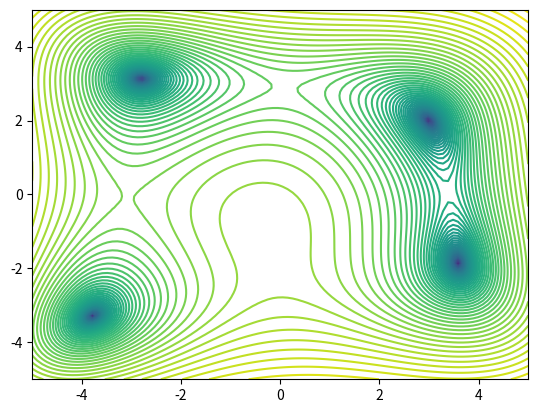

The script that saved this image:
import numpy as np
import matplotlib.pyplot as plt

def adjust_velocities(prev_velocities, inertia_weight, learn_factor1, learn_factor2, max_vel, time_step, p_best_positions, current_positions, global_best_pos):
    random_factor1 = np.random.rand()
    random_factor2 = np.random.rand()

    velocity_increment = (
        inertia_weight * prev_velocities +
        learn_factor1 * random_factor1 * ((p_best_positions - current_positions) / time_step) +
        learn_factor2 * random_factor2 * ((global_best_pos - current_positions) / time_step)
    )

    updated_velocities = np.minimum(velocity_increment, max_vel)
    return updated_velocities

def plot_contour(func, range_vals, const_a):
    x_vals = np.linspace(range_vals[0], range_vals[1], 100)
    y_vals = x_vals

    grid_x, grid_y = np.meshgrid(x_vals, y_vals)
    func_vals = func(grid_x, grid_y)
    log_vals = np.log(const_a + func_vals)
    
    plt.contour(grid_x, grid_y, log_vals, 100)
    plt.show()

def set_initial_positions(num_particles, num_vars, min_limit, max_limit):
    pos_array = min_limit + np.random.rand(num_particles, num_vars) * (max_limit - min_limit)
    return pos_array

def set_initial_velocities(num_particles, num_vars, min_limit, max_limit, coeff, time_step):
    velocity_span = coeff / time_step * (-(max_limit - min_limit) / 2 + np.random.rand(num_particles, num_vars) * (max_limit - min_limit))
    return velocity_span

def objective_function(x, y):
    return (x**2 + y - 11)**2 + (x + y**2 - 7)**2

def run_pso():
    num_particles = 30
    num_variables = 2
    lower_bound = -5
    upper_bound = 5
    coefficient = 1
    time_increment = 1
    learning_factor1 = 2
    learning_factor2 = 2
    inertia_weight = 1.4
    min_inertia_weight = 0.4
    inertia_weight_reduction = 0.98
    max_velocity = 0.5
    iterations = 10000

    global_best_locations = np.zeros((4, num_variables))
    plot_contour(objective_function, [-5, 5], 0.01)
    plt.ion()
    plt.show()

    best_point_count = 0
    iteration_counter = 1

    while best_point_count < 4:
        positions = set_initial_positions(num_particles, num_variables, lower_bound, upper_bound)
        velocities = set_initial_velocities(num_particles, num_variables, lower_bound, upper_bound, coefficient, time_increment)

        global_best_position = positions[0, :]
        personal_best_positions = positions.copy()

        for k in range(iterations):
            personal_best_values = objective_function(personal_best_positions[:, 0], personal_best_positions[:, 1])
            current_values = objective_function(positions[:, 0], positions[:, 1])
            improved_indices = current_values < personal_best_values
            personal_best_positions[improved_indices] = positions[improved_indices]

            minimum_value = np.min(current_values)
            minimum_index = np.argmin(current_values)
            if minimum_value < objective_function(global_best_position[0], global_best_position[1]):
                global_best_position = positions[minimum_index, :]

            velocities = adjust_velocities(velocities, inertia_weight, learning_factor1, learning_factor2, max_velocity, time_increment, personal_best_positions, positions, global_best_position)
            positions = positions + velocities * time_increment

            if inertia_weight > min_inertia_weight:
                inertia_weight *= inertia_weight_reduction

        is_new_best = True
        for pos in global_best_locations:
            if np.allclose(pos, global_best_position, atol=1e-3):
                is_new_best = False
                break

        if is_new_best:
            best_point_count += 1
            global_best_locations[best_point_count - 1, :] = global_best_position
            print(f"Iteration {iteration_counter}, found minima: x = {global_best_position[0]:.5f}, y = {global_best_position[1]:.5f}, f(x,y) = {objective_function(global_best_position[0], global_best_position[1]):.5f}")

            plt.scatter(global_best_position[0], global_best_position[1], c='k')
            plt.draw()
            plt.pause(0.01)

        iteration_counter += 1

    plt.ioff()
    plt.show()
    print("Global Best Locations:")
    print(global_best_locations)

if __name__ == "__main__":
    run_pso()
